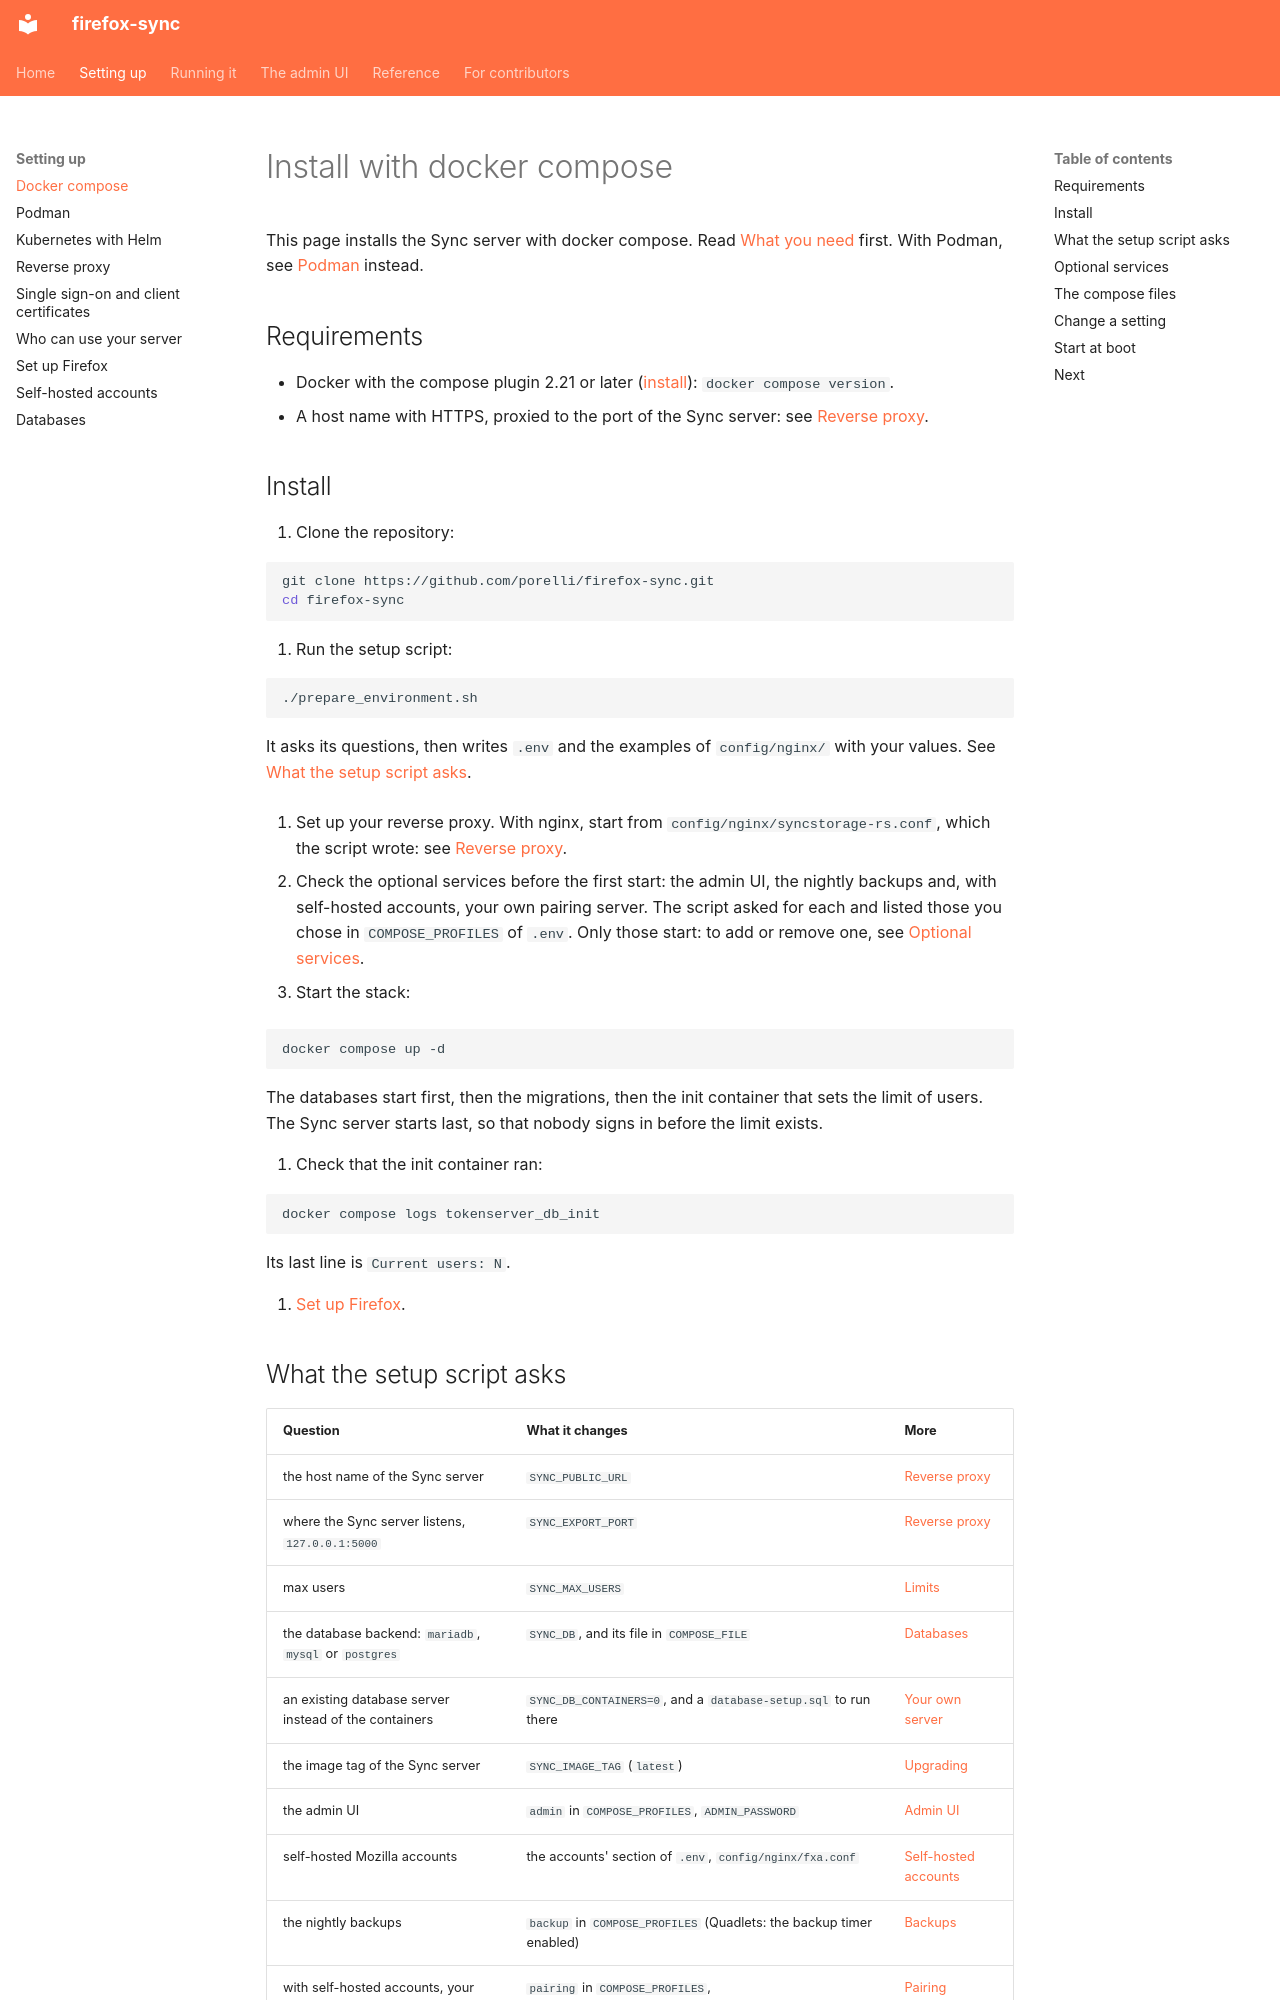

repository: porelli/firefox-sync-dev · page: install/compose/index.html · generator: mkdocs

# Install with docker compose

This page installs the Sync server with docker compose. Read [What you need](../README.md#what-you-need) first. With Podman, see [Podman](podman.md) instead.

## Requirements

- Docker with the compose plugin 2.21 or later ([install](https://docs.docker.com/engine/install/)): `docker compose version`.
- A host name with HTTPS, proxied to the port of the Sync server: see [Reverse proxy](../reverse-proxy.md).

## Install

1. Clone the repository:

   ```bash
   git clone https://github.com/porelli/firefox-sync.git
   cd firefox-sync
   ```

1. Run the setup script:

   ```bash
   ./prepare_environment.sh
   ```

   It asks its questions, then writes `.env` and the examples of `config/nginx/` with your values. See [What the setup script asks](#what-the-setup-script-asks).

1. Set up your reverse proxy. With nginx, start from `config/nginx/syncstorage-rs.conf`, which the script wrote: see [Reverse proxy](../reverse-proxy.md).

1. Check the optional services before the first start: the admin UI, the nightly backups and, with self-hosted accounts, your own pairing server. The script asked for each and listed those you chose in `COMPOSE_PROFILES` of `.env`. Only those start: to add or remove one, see [Optional services](#optional-services).

1. Start the stack:

   ```bash
   docker compose up -d
   ```

   The databases start first, then the migrations, then the init container that sets the limit of users. The Sync server starts last, so that nobody signs in before the limit exists.

1. Check that the init container ran:

   ```bash
   docker compose logs tokenserver_db_init
   ```

   Its last line is `Current users: N`.

1. [Set up Firefox](../firefox.md).
